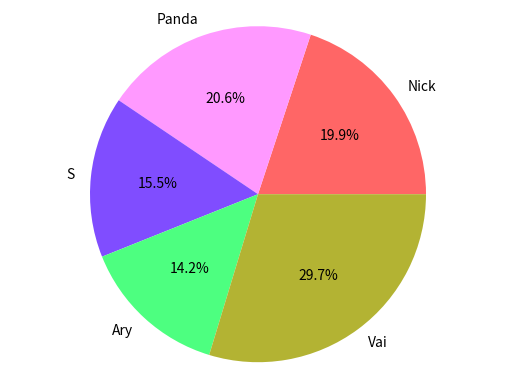

The matplotlib source for this figure:
import matplotlib.pyplot as plt
import pandas as pd

#Pandas
raw_data = {'names': ['Nick', 'Panda', 'S', 'Ary', 'Vai'],
            'jan_ir': [143, 122, 101,106, 365],
            'feb_ir': [122, 132, 144, 98, 62],
            'march_ir': [65, 88, 12, 32,65]}

df = pd.DataFrame(raw_data, columns=['names', 'jan_ir', 'feb_ir', 'march_ir' ])

df['total_ir'] = df['jan_ir'] + df['feb_ir'] + df['march_ir']

color = [(1, .4, .4), (1, .6, 1), (.5, .3, 1), (.3, 1, .5), (.7, .7, .2)]

plt.pie(df['total_ir'],
        labels=df['names'],
        colors=color,
        autopct='%1.1f%%')

plt.axis('equal')

print(df)